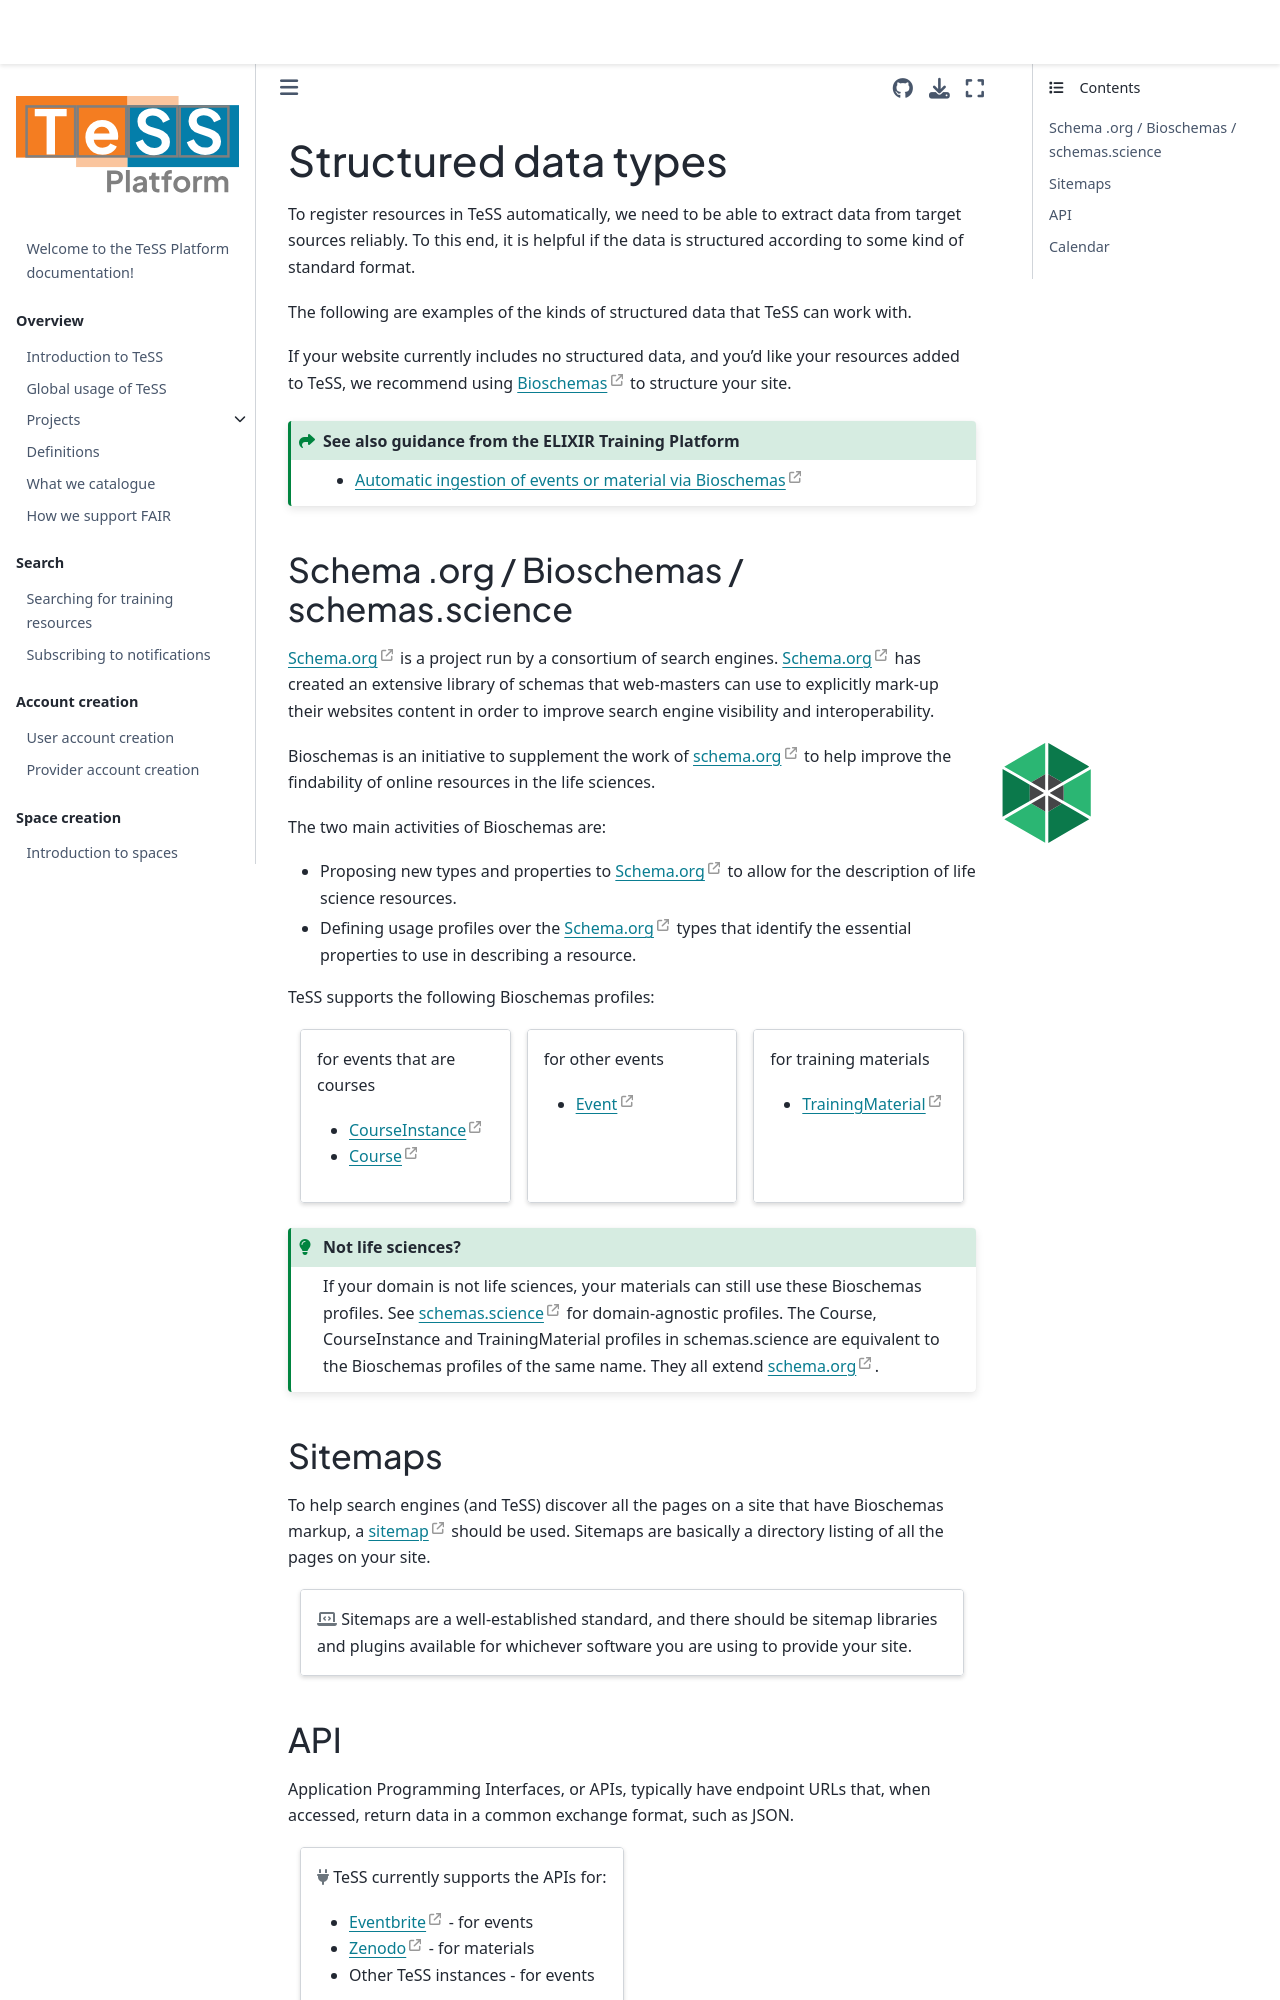

repository: ElixirTeSS/docs · page: content/structured-data-types/index.html · generator: jekyll

# Structured data types

To register resources in TeSS automatically, we need to be able to extract data from target sources reliably. 
To this end, it is helpful if the data is structured according to some kind of standard format.

The following are examples of the kinds of structured data that TeSS can work with.

If your website currently includes no structured data, and you’d like your resources added to TeSS, we recommend using [Bioschemas](http://bioschemas.org/) to structure your site.

```{admonition} See also guidance from the ELIXIR Training Platform
:class: seealso
* [Automatic ingestion of events or material via Bioschemas](https://elixir-europe-training.github.io/ELIXIR-TrP-TeSS/chapters/chapter_04/)
```

## Schema .org / Bioschemas / schemas.science

Schema.org is a project run by a consortium of search engines. Schema.org has created an extensive library of schemas that web-masters can use to explicitly mark-up their websites content in order to improve search engine visibility and interoperability.

````{margin}
```{image} ../images/content/bioschemas-square.svg
:alt: Bioschemas logo
:width: 100px
```
````

Bioschemas is an initiative to supplement the work of schema.org to help improve the findability of online resources in the life sciences.

The two main activities of Bioschemas are:
- Proposing new types and properties to Schema.org to allow for the description of life science resources.
- Defining usage profiles over the Schema.org types that identify the essential properties to use in describing a resource.

TeSS supports the following Bioschemas profiles:

::::{grid} 1 2 3 3
:gutter: 3

:::{grid-item-card}
for events that are courses
- [CourseInstance](https://bioschemas.org/profiles/CourseInstance/1.0-RELEASE)
- [Course](https://bioschemas.org/profiles/Course/1.0-RELEASE)
:::
:::{grid-item-card}
for other events
- [Event](https://bioschemas.org/profiles/Event/0.2-DRAFT-2019_06_14)
:::
:::{grid-item-card}
for training materials
- [TrainingMaterial](https://bioschemas.org/profiles/TrainingMaterial/1.0-RELEASE)
:::
::::

```{admonition} Not life sciences? 
:class: hint
If your domain is not life sciences, your materials can still use these Bioschemas profiles. See [schemas.science](https://schemas.science) for domain-agnostic profiles. The Course, CourseInstance and TrainingMaterial profiles in schemas.science are equivalent to the Bioschemas profiles of the same name. They all extend schema.org.
```


## Sitemaps

To help search engines (and TeSS) discover all the pages on a site that have Bioschemas markup, a [sitemap](https://developers.google.com/search/docs/crawling-indexing/sitemaps/overview) should be used. Sitemaps are basically a directory listing of all the pages on your site.

::::{grid} 1 1 1 1 
:gutter: 3

:::{grid-item-card}
{fas}`laptop-code;sd-text-secondary` Sitemaps are a well-established standard, and there should be sitemap libraries and plugins available for whichever software you are using to provide your site.
:::
::::
